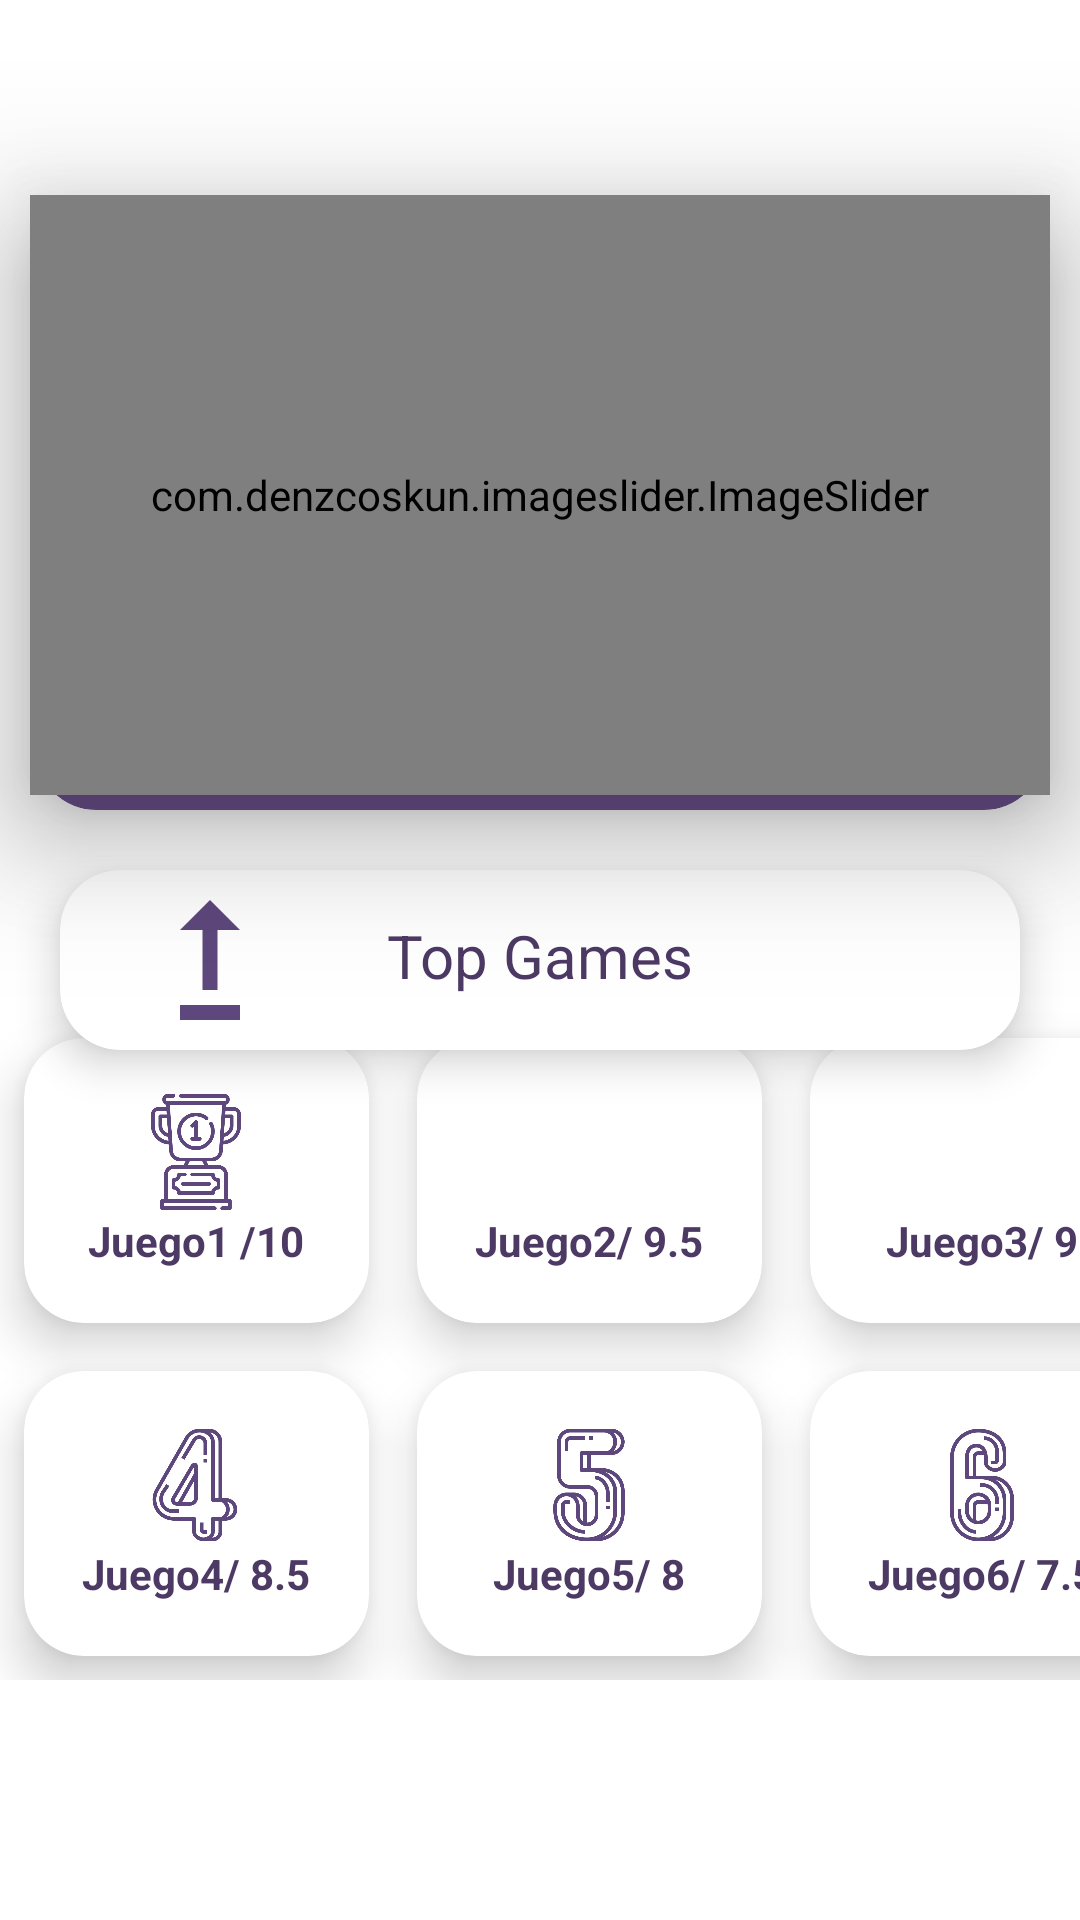

The Android layout XML behind this screen, and the referenced resources:
<!-- AndroidManifest.xml: application theme Theme.Projectandroid -->
<!-- res/layout/fragment_home.xml -->
<?xml version="1.0" encoding="UTF-8" ?>
<RelativeLayout
    xmlns:android="http://schemas.android.com/apk/res/android"
    xmlns:app="http://schemas.android.com/apk/res-auto"
    xmlns:tools="http://schemas.android.com/tools"
    android:layout_width="match_parent"
    android:layout_height="match_parent"
    tools:context="com.example.project_android.UI.HomeFragment">

    <androidx.cardview.widget.CardView
        android:layout_width="match_parent"
        android:layout_height="200dp"
        app:cardBackgroundColor="@color/cv_back"
        android:layout_marginTop="70dp"
        android:layout_marginEnd="12dp"
        android:layout_marginStart="12dp"
        app:cardElevation="20dp"
        app:cardCornerRadius="20dp"/>

    <com.denzcoskun.imageslider.ImageSlider
        android:layout_width="match_parent"
        android:layout_height="200dp"
        android:layout_marginTop="65dp"
        android:layout_marginEnd="10dp"
        android:layout_marginStart="10dp"
        android:id="@+id/imageSliderHome"
        android:elevation="30dp"
        app:iss_period="1500"
        app:iss_auto_cycle="true"
        app:iss_corner_radius="20"
        app:iss_title_background="@drawable/gradient"/>

    <androidx.cardview.widget.CardView
        android:layout_marginStart="20dp"
        android:layout_marginEnd="20dp"
        android:layout_marginTop="290dp"
        android:layout_marginHorizontal="10dp"
        android:id="@id/cardTitle"
        app:cardCornerRadius="20dp"
        app:cardElevation="8dp"
        android:layout_width="match_parent"
        android:layout_height="60dp">
        <RelativeLayout
            android:layout_width="match_parent"
            android:layout_height="wrap_content">
            <com.google.android.material.imageview.ShapeableImageView
                android:layout_width="60dp"
                android:layout_height="60dp"
                android:id="@+id/imageResult"
                android:tint="@color/cv_back"
                android:src="@drawable/baseline_upgrade_24"
                android:scaleType="centerCrop"
                android:layout_marginStart="20dp"
                android:layout_marginBottom="10dp"
                android:layout_marginTop="10dp"
                tools:ignore="MissingConstraints"/>
            <TextView
                android:layout_width="120dp"
                android:layout_height="30dp"
                android:id="@+id/nameResult"
                android:text="Top Games"
                style="@style/TextColor"
                android:textSize="20sp"
                android:layout_marginTop="15dp"
                android:layout_marginStart="20dp"
                android:textAlignment="center"
                android:layout_toEndOf="@id/imageResult"/>
        </RelativeLayout>
    </androidx.cardview.widget.CardView>

    <GridLayout
        android:id="@+id/gridLayout"
        android:layout_width="wrap_content"
        android:layout_height="600dp"
        android:layout_marginTop="20dp"
        android:layout_marginBottom="80dp"
        android:columnCount="3"
        android:rowCount="2">

        <androidx.cardview.widget.CardView
            android:id="@+id/game_card1"
            android:layout_width="115dp"
            android:layout_height="95dp"
            android:layout_row="0"
            android:layout_column="0"
            android:layout_gravity="bottom"
            android:layout_margin="8dp"
            app:cardCornerRadius="20dp"
            app:cardElevation="10dp">

            <LinearLayout
                android:layout_width="wrap_content"
                android:layout_height="wrap_content"
                android:layout_gravity="center_vertical|center_horizontal"
                android:gravity="center"
                android:orientation="vertical">

                <ImageView
                    android:id="@+id/imageView1"
                    android:layout_width="40dp"
                    android:layout_height="40dp"
                    android:src="@drawable/first"
                    app:tint="@color/cv_back"/>

                <TextView
                    android:id="@+id/textView1"
                    android:layout_width="wrap_content"
                    android:layout_height="wrap_content"
                    android:text="Juego1 /10"
                    android:textAlignment="center"
                    style="@style/TextColor"
                    android:textStyle="bold" />
            </LinearLayout>
        </androidx.cardview.widget.CardView>

        <androidx.cardview.widget.CardView
            android:id="@+id/game_card2"
            android:layout_width="115dp"
            android:layout_height="95dp"
            android:layout_row="0"
            android:layout_column="1"
            android:layout_gravity="bottom"
            android:layout_margin="8dp"
            app:cardCornerRadius="20dp"
            app:cardElevation="10dp">

            <LinearLayout
                android:layout_width="wrap_content"
                android:layout_height="wrap_content"
                android:layout_gravity="center_vertical|center_horizontal"
                android:gravity="center"
                android:orientation="vertical">

                <ImageView
                    android:id="@+id/imageView2"
                    android:layout_width="40dp"
                    android:layout_height="40dp"
                    android:src="@drawable/second"
                    app:tint="@color/cv_back"/>

                <TextView
                    android:id="@+id/textView2"
                    android:layout_width="wrap_content"
                    android:layout_height="wrap_content"
                    android:text="Juego2/ 9.5"
                    android:textAlignment="center"
                    style="@style/TextColor"
                    android:textStyle="bold" />
            </LinearLayout>
        </androidx.cardview.widget.CardView>

        <androidx.cardview.widget.CardView
            android:id="@+id/game_card3"
            android:layout_width="115dp"
            android:layout_height="95dp"
            android:layout_row="0"
            android:layout_column="2"
            android:layout_gravity="bottom"
            android:layout_margin="8dp"
            app:cardCornerRadius="20dp"
            app:cardElevation="10dp">

            <LinearLayout
                android:layout_width="wrap_content"
                android:layout_height="wrap_content"
                android:layout_gravity="center_vertical|center_horizontal"
                android:gravity="center"
                android:orientation="vertical">

                <ImageView
                    android:id="@+id/imageView3"
                    android:layout_width="40dp"
                    android:layout_height="40dp"
                    android:src="@drawable/third"
                    app:tint="@color/cv_back"/>

                <TextView
                    android:id="@+id/textView3"
                    android:layout_width="wrap_content"
                    android:layout_height="wrap_content"
                    android:text="Juego3/ 9"
                    android:textAlignment="center"
                    style="@style/TextColor"
                    android:textStyle="bold" />
            </LinearLayout>
        </androidx.cardview.widget.CardView>
        <androidx.cardview.widget.CardView
            android:id="@+id/game_card4"
            android:layout_width="115dp"
            android:layout_height="95dp"
            android:layout_row="1"
            android:layout_column="0"
            android:layout_margin="8dp"
            app:cardCornerRadius="20dp"
            app:cardElevation="10dp">

            <LinearLayout
                android:layout_width="wrap_content"
                android:layout_height="wrap_content"
                android:layout_gravity="center_vertical|center_horizontal"
                android:gravity="center"
                android:orientation="vertical">

                <ImageView
                    android:id="@+id/imageView4"
                    android:layout_width="40dp"
                    android:layout_height="40dp"
                    android:src="@drawable/fourth"
                    app:tint="@color/cv_back"/>

                <TextView
                    android:id="@+id/textView4"
                    android:layout_width="wrap_content"
                    android:layout_height="wrap_content"
                    android:text="Juego4/ 8.5"
                    android:textAlignment="center"
                    style="@style/TextColor"
                    android:textStyle="bold" />
            </LinearLayout>
        </androidx.cardview.widget.CardView>

        <androidx.cardview.widget.CardView
            android:id="@+id/game_card5"
            android:layout_width="115dp"
            android:layout_height="95dp"
            android:layout_row="1"
            android:layout_column="1"
            android:layout_margin="8dp"
            app:cardCornerRadius="20dp"
            app:cardElevation="10dp">

            <LinearLayout
                android:layout_width="wrap_content"
                android:layout_height="wrap_content"
                android:layout_gravity="center_vertical|center_horizontal"
                android:gravity="center"
                android:orientation="vertical">

                <ImageView
                    android:id="@+id/imageView5"
                    android:layout_width="40dp"
                    android:layout_height="40dp"
                    android:src="@drawable/fifth"
                    app:tint="@color/cv_back"/>

                <TextView
                    android:id="@+id/textView5"
                    android:layout_width="wrap_content"
                    android:layout_height="wrap_content"
                    android:text="Juego5/ 8"
                    android:textAlignment="center"
                    style="@style/TextColor"
                    android:textStyle="bold" />
            </LinearLayout>
        </androidx.cardview.widget.CardView>

        <androidx.cardview.widget.CardView
            android:id="@+id/game_card6"
            android:layout_width="115dp"
            android:layout_height="95dp"
            android:layout_row="1"
            android:layout_column="2"
            android:layout_margin="8dp"
            app:cardCornerRadius="20dp"
            app:cardElevation="10dp">

            <LinearLayout
                android:layout_width="wrap_content"
                android:layout_height="wrap_content"
                android:layout_gravity="center_vertical|center_horizontal"
                android:gravity="center"
                android:orientation="vertical">

                <ImageView
                    android:id="@+id/imageView6"
                    android:layout_width="40dp"
                    android:layout_height="40dp"
                    android:src="@drawable/sixth"
                    app:tint="@color/cv_back"/>

                <TextView
                    android:id="@+id/textView6"
                    android:layout_width="wrap_content"
                    android:layout_height="wrap_content"
                    android:text="Juego6/ 7.5"
                    android:textAlignment="center"
                    style="@style/TextColor"
                    android:textStyle="bold" />
            </LinearLayout>
        </androidx.cardview.widget.CardView>
    </GridLayout>
</RelativeLayout>
<!-- resources referenced by this layout -->
<resources>
  <color name="cv_back">#5E477C</color>
  <!-- drawable baseline_upgrade_24 (drawable) -->
  <vector android:height="24dp" android:tint="#424242"
      android:viewportHeight="24" android:viewportWidth="24"
      android:width="24dp" xmlns:android="http://schemas.android.com/apk/res/android">
      <path android:fillColor="@android:color/white" android:pathData="M16,18v2H8v-2H16zM11,7.99V16h2V7.99h3L12,4L8,7.99H11z"/>
  </vector>
  <!-- drawable fifth: png bitmap (drawable, 16955 bytes) -->
  <!-- drawable first: png bitmap (drawable, 17662 bytes) -->
  <!-- drawable fourth: png bitmap (drawable, 15710 bytes) -->
  <!-- drawable sixth: png bitmap (drawable, 17949 bytes) -->
  <style name="TextColor"><item name="android:textColor">@color/typeNight</item></style>
  <style name="Theme.Projectandroid" parent="Base.Theme.Projectandroid">
          
          <item name="android:navigationBarColor">@android:color/transparent</item>
          <item name="android:statusBarColor">@android:color/transparent</item>
          <item name="android:windowLightStatusBar">?attr/isLightTheme</item>
      </style>
  <color name="typeNight">#4C3964</color>
  <style name="Base.Theme.Projectandroid" parent="Theme.MaterialComponents.DayNight.NoActionBar">
          
          <item name="colorPrimary">@color/TopBar</item>
          <item name="colorPrimaryVariant">@color/TopBar</item>
          <item name="colorOnPrimary">@color/white</item>
          
          <item name="colorSecondary">@color/TopBar</item>
          <item name="colorSecondaryVariant">@color/TopBar</item>
          <item name="colorOnSecondary">@color/white</item>
          
          <item name="android:statusBarColor">?attr/colorPrimaryVariant</item>
      </style>
  <color name="TopBar">#500EA7</color>
  <color name="white">#FFFFFFFF</color>
</resources>
